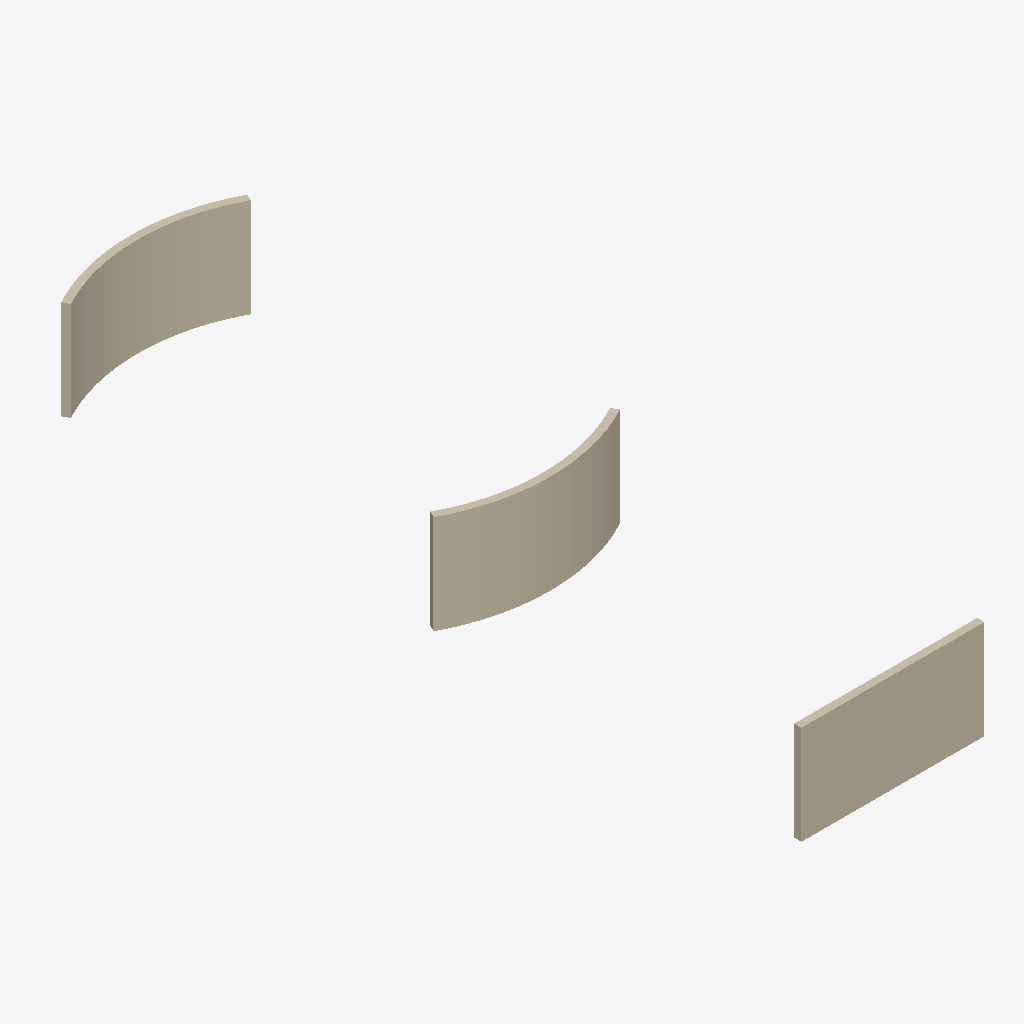
Isometric view of an IFC building model (IFC-SPF (STEP), schema IFC4, length unit metre), seen from the south-west, elements coloured by IFC class: 3 walls (beige).
Extent 5.1 m × 20.8 m × 2.7 m (x, y, z). Storeys (1): Ground at 0.00 m. Elements (3): 3 IfcWall.

HEADER;
FILE_DESCRIPTION(('ViewDefinition [DesignTransferView]'),'2;1');
FILE_NAME('building.ifc','2026-10-21T19:56:03',(''),(''),'BimCraft','BimCraft','');
FILE_SCHEMA(('IFC4'));
ENDSEC;
DATA;
#18=IFCPROJECT('0F02030000000000000000',#5,'F02 m-translated',$,$,$,$,(#14),#10);
#20=IFCSITE('0F02030000000000000001',#5,'F02 m-translated',$,$,#19,$,$,.ELEMENT.,$,$,$,$,$);
#22=IFCBUILDING('0F02030000000000000002',#5,'F02 m-translated',$,$,#21,$,$,.ELEMENT.,$,$,$);
#26=IFCBUILDINGSTOREY('0F02030000000000000003',#5,'Ground',$,$,#25,$,$,.ELEMENT.,0.0);
#121=IFCWALL('0F02030000000000000024',#5,'F02 precision wall',$,'F02 precision wall',#120,#156,$,.STANDARD.);
#172=IFCWALL('0F02030000000000000032',#5,'F02 precision wall',$,'F02 precision wall',#171,#207,$,.STANDARD.);
#69=IFCWALL('0F02030000000000000014',#5,'F02 precision wall',$,'F02 precision wall',#68,#105,$,.STANDARD.);
ENDSEC;
